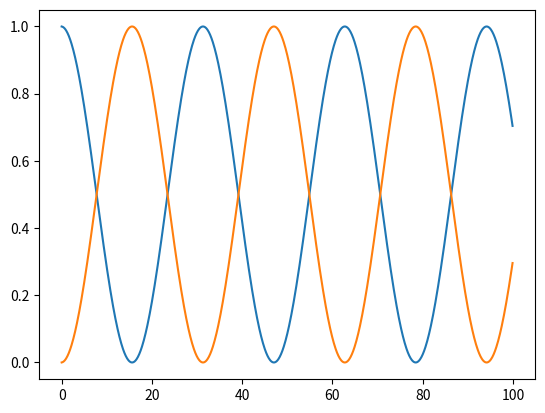

Reproduce this figure in Python.
import numpy as np
import matplotlib
import matplotlib.pyplot as plt

# Hamiltonian
h = np.array([[1, 0.1], [0.1, 1]], dtype=complex)
# initial conditions
clast = np.array([1, 0], dtype=complex)
# time step
dt = 0.1
# total time
totalTime = 100
# array of time values
timeSteps = np.arange(0, totalTime, dt)
# coefficients at time step n
cn = np.zeros((timeSteps.size, clast.size), dtype=complex)
for n in range(timeSteps.size):
    k1 = -1j * h.dot(clast)
    k2 = -1j * h.dot(clast + dt * k1/2)
    k3 = -1j * h.dot(clast + dt * k2/2)
    k4 = -1j * h.dot(clast + dt * k3)
    clast = clast + (1/6) * (k1 + 2*k2 + 2*k3 + k4) * dt
    cn[n] = clast

plt.plot(timeSteps, np.real(np.multiply(np.conj(cn[:, 0]), cn[:, 0])))
plt.plot(timeSteps, np.real(np.multiply(np.conj(cn[:, 1]), cn[:, 1])))
plt.show()
